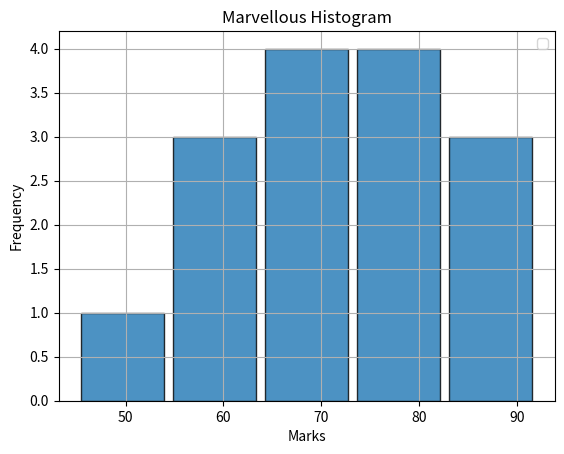

Write Python code to recreate this figure.
import matplotlib.pyplot as plt

def main():
    marks = [45,55,60,62,65,67,70,72,75,78,80,82,85,90,92]
    plt.hist(
        marks,                  #continious Data
        bins = 5,               #no of groups
        edgecolor = "black",    #border color
        alpha = 0.8,            #transperency
        rwidth= 0.9,

    )

    plt.title("Marvellous Histogram")
    plt.xlabel("Marks")
    plt.ylabel("Frequency")
    
    plt.grid(True)
    plt.legend()
    plt.show()

if __name__ ==  "__main__":
    main()
